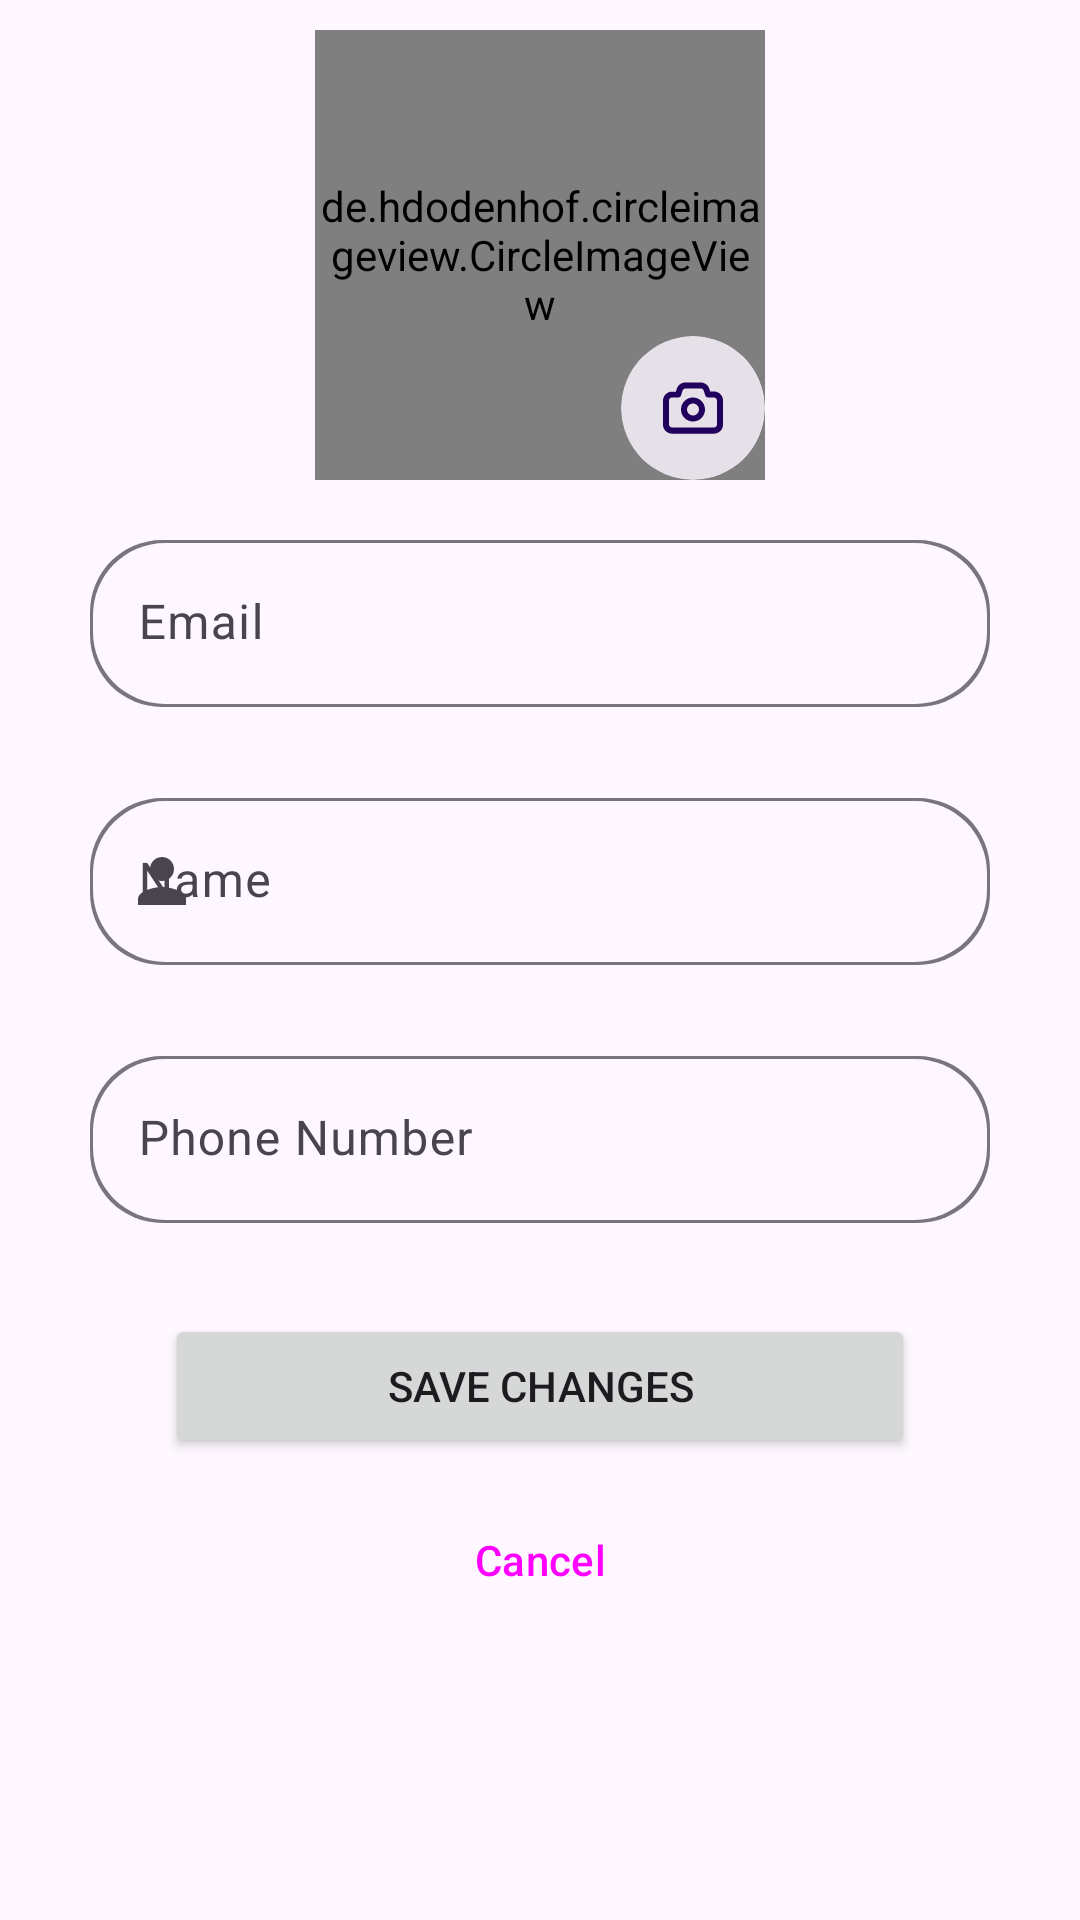

Android layout source for this screen:
<!-- AndroidManifest.xml: application theme Theme.MovieApp -->
<!-- res/layout/fragment_account.xml -->
<?xml version="1.0" encoding="utf-8"?>
<ScrollView xmlns:app="http://schemas.android.com/apk/res-auto"
    android:layout_width="match_parent"
    android:layout_height="match_parent"
    xmlns:android="http://schemas.android.com/apk/res/android">
<androidx.constraintlayout.widget.ConstraintLayout xmlns:tools="http://schemas.android.com/tools"
    android:layout_width="match_parent"
    android:layout_height="wrap_content"
    tools:context=".view.profile.AccountFragment">


    <de.hdodenhof.circleimageview.CircleImageView
        android:layout_width="150dp"
        android:layout_height="150dp"
        android:id="@+id/profilePic"
        android:src="@drawable/ic_avatar"
        android:layout_marginTop="10dp"
        app:layout_constraintTop_toTopOf="parent"
        app:layout_constraintStart_toStartOf="parent"
        app:layout_constraintEnd_toEndOf="parent"
        />

    <com.google.android.material.card.MaterialCardView
        android:layout_width="wrap_content"
        android:layout_height="wrap_content"
        android:id="@+id/changeAvatarBtn"
        style="?attr/materialCardViewFilledStyle"
        app:cardCornerRadius="48dp"
        app:layout_constraintBottom_toBottomOf="@id/profilePic"
        app:layout_constraintEnd_toEndOf="@id/profilePic">

        <ImageView
            android:layout_width="wrap_content"
            android:layout_height="wrap_content"
            android:src="@drawable/camera"
            android:layout_margin="12dp"
            app:tint="?attr/colorOnPrimaryContainer"/>


    </com.google.android.material.card.MaterialCardView>

    <TextView
        android:layout_width="wrap_content"
        android:layout_height="wrap_content"
        android:id="@+id/changeAvatar"
        android:text="@string/tap_to_change"
        android:textSize="20sp"
        android:layout_marginTop="10dp"
        android:visibility="gone"
        app:layout_constraintTop_toBottomOf="@+id/profilePic"
        app:layout_constraintStart_toStartOf="@id/profilePic"
        app:layout_constraintEnd_toEndOf="@id/profilePic"
        />

    <com.google.android.material.textfield.TextInputLayout
        android:id="@+id/etEmailLayout"
        android:layout_width="match_parent"
        android:layout_height="wrap_content"
        app:startIconDrawable="@drawable/ic_baseline_email_24"
        android:transitionName="email"
        android:hint="@string/email"
        android:layout_marginTop="20dp"
        style="@style/settings_form"
        app:layout_constraintTop_toBottomOf="@id/changeAvatar"
        app:layout_constraintStart_toStartOf="parent"
        app:layout_constraintEnd_toEndOf="parent">

        <com.google.android.material.textfield.TextInputEditText
            android:id="@+id/etEmail"
            android:layout_width="match_parent"
            android:layout_height="wrap_content"
            android:background="@drawable/account_box"
            android:inputType="textEmailAddress" />
    </com.google.android.material.textfield.TextInputLayout>


    <com.google.android.material.textfield.TextInputLayout
        android:id="@+id/etNameLayout"
        android:layout_width="match_parent"
        android:layout_height="wrap_content"
        app:startIconDrawable="@drawable/ic_baseline_person_24"
        style="@style/settings_form"
        android:hint="@string/name"
        app:layout_constraintTop_toBottomOf="@id/etEmailLayout"
        app:layout_constraintStart_toStartOf="parent"
        app:layout_constraintEnd_toEndOf="parent">

        <com.google.android.material.textfield.TextInputEditText
            android:id="@+id/etName"
            android:layout_width="match_parent"
            android:layout_height="wrap_content"
            android:background="@drawable/account_box"
            android:inputType="textPersonName" />
    </com.google.android.material.textfield.TextInputLayout>

    <com.google.android.material.textfield.TextInputLayout
        android:id="@+id/etPhoneLayout"
        android:layout_marginTop="10dp"
        android:layout_width="match_parent"
        android:layout_height="wrap_content"
        app:startIconDrawable="@drawable/ic_baseline_phone_24"
        style="@style/settings_form"
        android:hint="@string/phone_number"
        app:layout_constraintTop_toBottomOf="@id/etNameLayout"
        app:layout_constraintStart_toStartOf="parent"
        app:layout_constraintEnd_toEndOf="parent">

        <com.google.android.material.textfield.TextInputEditText
            android:id="@+id/etPhone"
            android:layout_width="match_parent"
            android:background="@drawable/account_box"
            android:layout_height="wrap_content"
            android:inputType="phone" />
    </com.google.android.material.textfield.TextInputLayout>


    <Button
        android:id="@+id/save_changes_btn"
        android:layout_width="250dp"
        android:layout_height="wrap_content"
        android:layout_marginTop="10dp"
        android:text="@string/save_changes"
        app:layout_constraintTop_toBottomOf="@id/etPhoneLayout"
        app:layout_constraintStart_toStartOf="parent"
        app:layout_constraintEnd_toEndOf="parent"/>

    <Button
        android:id="@+id/cancel_btn"
        style="@style/Widget.Material3.Button.TextButton"
        android:layout_marginTop="10dp"
        android:layout_width="wrap_content"
        android:layout_height="wrap_content"
        android:text="@string/cancel"
        app:layout_constraintTop_toBottomOf="@id/save_changes_btn"
        app:layout_constraintStart_toStartOf="parent"
        app:layout_constraintEnd_toEndOf="parent"
        app:layout_constraintBottom_toBottomOf="parent"
        app:layout_constraintVertical_bias="0"/>

    <ProgressBar android:layout_width="wrap_content"
        android:layout_height="wrap_content"
        android:indeterminate="true"
        android:id="@id/progressBar"
        android:visibility="gone"
        app:layout_constraintTop_toTopOf="parent"
        app:layout_constraintEnd_toEndOf="parent"
        app:layout_constraintStart_toStartOf="parent"
        app:layout_constraintBottom_toBottomOf="parent" />

</androidx.constraintlayout.widget.ConstraintLayout>


</ScrollView>
<!-- resources referenced by this layout -->
<resources>
  <!-- drawable account_box (drawable) -->
  <?xml version="1.0" encoding="utf-8"?>
  <ripple android:color="#40FFFFFF"
      xmlns:android="http://schemas.android.com/apk/res/android"> 
      <item>
          <layer-list>
              <item>
                  <shape android:shape="rectangle">
                      <size android:height="40dp" />
                      <corners android:radius="24dp"/>
                      <solid android:color="?attr/colorOutline"/>
                  </shape>
              </item>
              <item
                  android:top="1.2dp"
                  android:left="1.2dp"
                  android:right="1.2dp"
                  android:bottom="1.2dp">
                  <shape android:shape="rectangle">
                      <solid android:color="?attr/colorSurface"/>
                      <corners android:radius="24dp"/>
                  </shape>
              </item>
          </layer-list>
      </item>
  
      
      <item android:id="@android:id/mask">
          <shape android:shape="rectangle">
              <corners android:radius="24dp"/>
              <solid android:color="?android:colorAccent" />
          </shape>
      </item>
  </ripple>
  <!-- drawable camera: vector/xml drawable (drawable, 2161 chars, omitted) -->
  <!-- drawable ic_avatar: vector/xml drawable (drawable, 2127 chars, omitted) -->
  <!-- drawable ic_baseline_person_24 (drawable) -->
  <vector xmlns:android="http://schemas.android.com/apk/res/android"
      android:width="24dp"
      android:height="24dp"
      android:viewportWidth="24"
      android:viewportHeight="24"
      android:tint="?attr/colorControlNormal">
      <path
          android:fillColor="@color/white"
          android:pathData="M12,12c2.21,0 4,-1.79 4,-4s-1.79,-4 -4,-4 -4,1.79 -4,4 1.79,4 4,4zM12,14c-2.67,0 -8,1.34 -8,4v2h16v-2c0,-2.66 -5.33,-4 -8,-4z"/>
  </vector>
  <string name="cancel">Cancel</string>
  <string name="email">Email</string>
  <string name="name">Name</string>
  <string name="phone_number">Phone Number</string>
  <string name="save_changes">Save Changes</string>
  <string name="tap_to_change">Tap to change Avatar</string>
  <style name="settings_form" parent="Widget.Material3.TextInputLayout.FilledBox">
          <item name="android:layout_marginStart">30dp</item>
          <item name="android:layout_marginTop">10dp</item>
          <item name="android:layout_marginEnd">30dp</item>
          <item name="boxStrokeWidth">0dp</item>
          <item name="boxStrokeWidthFocused">0dp</item>
          <item name="errorEnabled">true</item>
      </style>
  <style name="Theme.MovieApp" parent="Theme.Material3.Light.NoActionBar">
          
          
          
          
          
          
          
          
          
          
          
          
          
          
          
          
          
  
          
          <item name="android:windowActivityTransitions">true</item>
          
          
          
          
      </style>
  <color name="white">#FFFFFF</color>
</resources>
